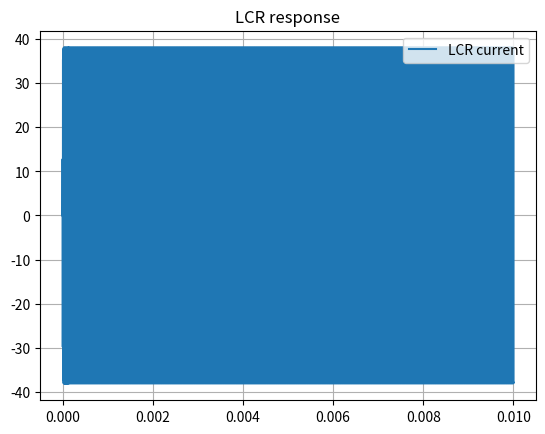

The script that saved this image:
import sys
import numpy as np
from scipy.integrate import solve_ivp
import matplotlib.pyplot as plt
from matplotlib.backend_bases import MouseButton

def OneClick(event):
    if event.button is MouseButton.RIGHT:
        print(f'{round(event.xdata)}{round(event.ydata)}')

C = 0.94e-6
L = 2.2e-6
R = 1
VDC = 30
RESONANT_FREQ = 1 / (2 * np.pi * np.sqrt(L * C))
FREQ = -100
s_freq = RESONANT_FREQ + FREQ
s_period = 1 / s_freq

g_t_switch_l = s_period / 2
g_t_switch_h = s_period

def inv_volt(t):
    global g_t_switch_l, g_t_switch_h
    if (t < g_t_switch_l):
        return VDC
    elif (t < g_t_switch_h):
        return -VDC
    else:
        g_t_switch_l += s_period
        g_t_switch_h += s_period
        return VDC
    
AC_FREQ = 100
ω = 2 * np.pi * AC_FREQ

def ac_volt(t):
    return VDC * np.sin(ω * t)
    
def lcr_model(t, y, V_FUN):
    '''
    dq_dt = i
    di_dt = (v - R * i - q/C) / L
    '''
    q = y[0]
    i = y[1]
    dq_dt = i
    di_dt = (V_FUN(t) - R * i - q / C) / L

    return [dq_dt, di_dt]

t_interval = (0, 0.01)
y0 = np.array([0, 0])
V_FUN = inv_volt
sol = solve_ivp(lcr_model,
                t_interval,
                y0,
                max_step=s_period / 100,
                args=(V_FUN,))

fig, axe = plt.subplots()
fig.canvas.mpl_connect('button_press_event', OneClick)

axe.plot(sol.t, sol.y[1], label=f'LCR current')
axe.set_title(f'LCR response')
axe.legend(loc='upper right')
axe.grid(True)
plt.show()
